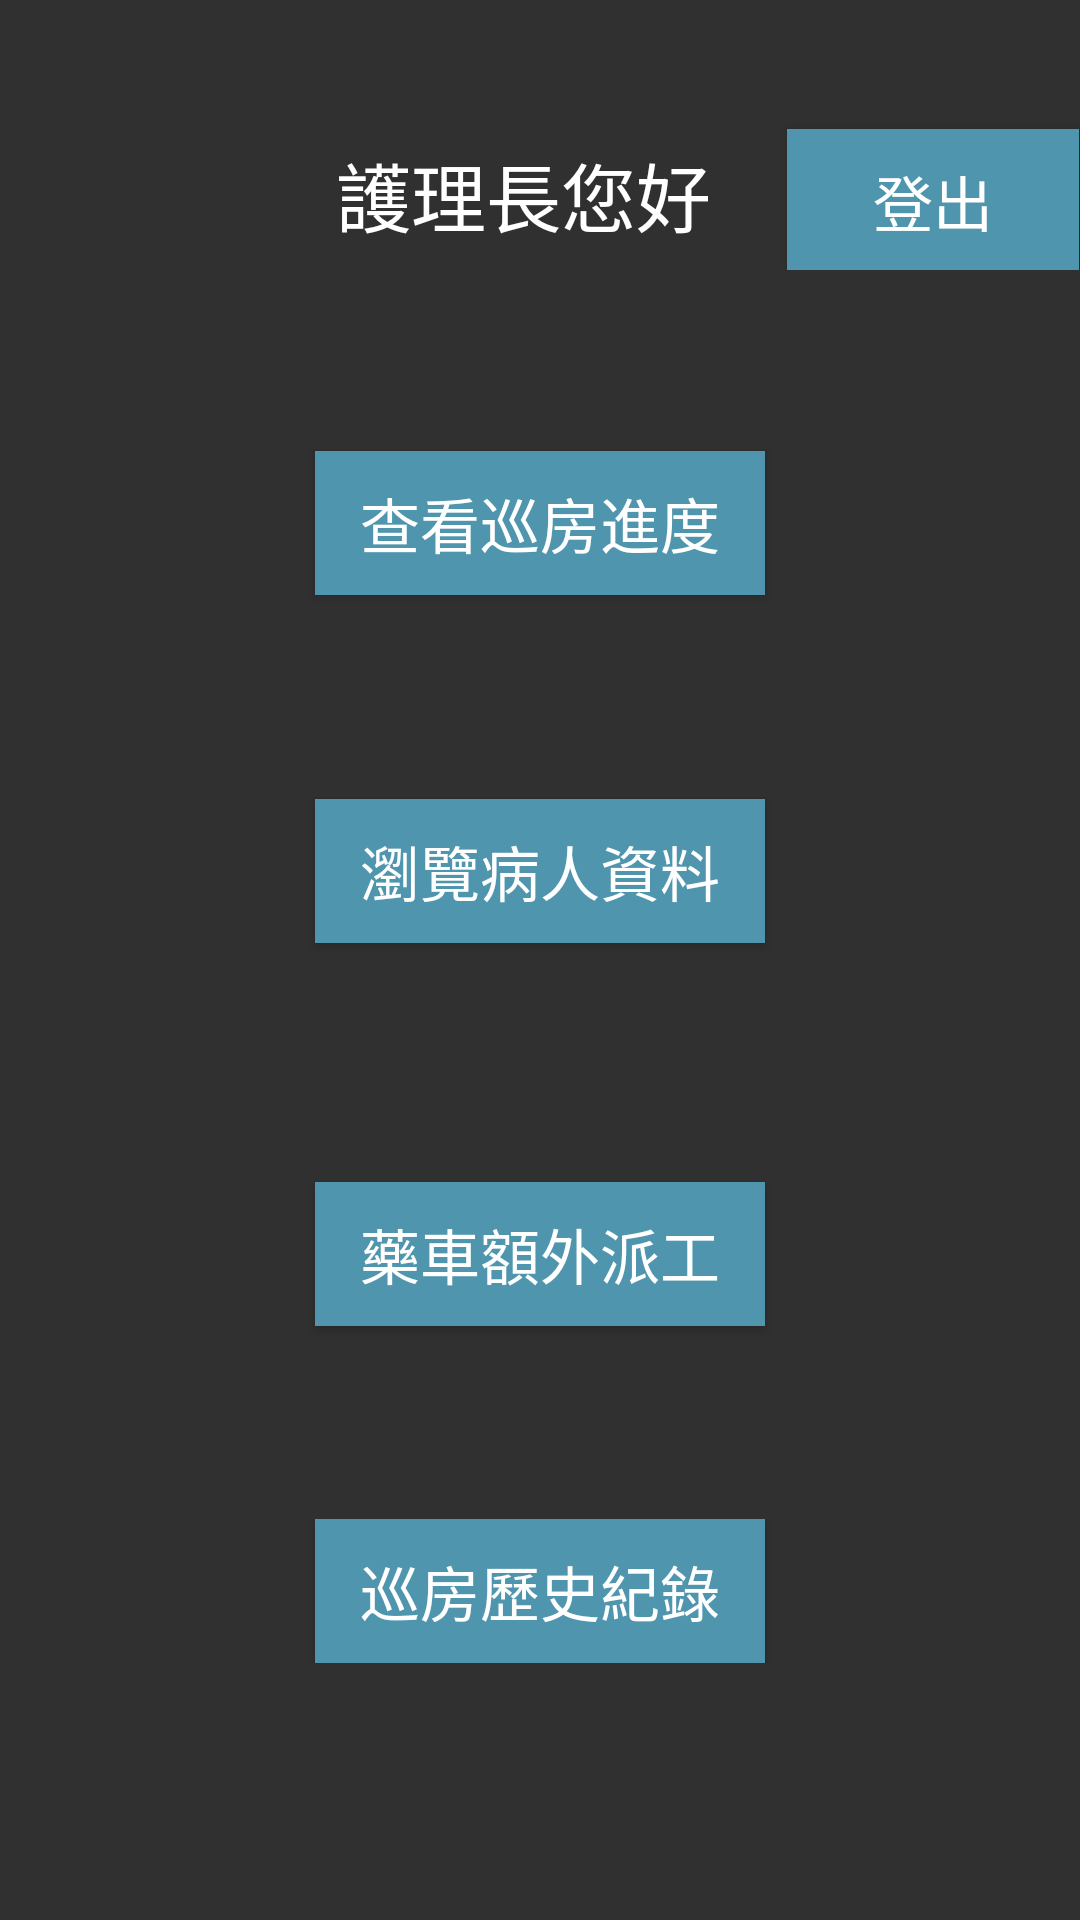

Produce the Android XML layout that renders to this screen, including the resource entries it uses.
<!-- AndroidManifest.xml: application theme AppTheme -->
<!-- res/layout/choose_nurseboss.xml -->
<?xml version="1.0" encoding="utf-8"?>
<LinearLayout xmlns:android="http://schemas.android.com/apk/res/android"

    xmlns:app="http://schemas.android.com/apk/res-auto"
    android:orientation="vertical"
    android:layout_width="match_parent"
    android:layout_height="match_parent"
    android:weightSum="1">



    <Space
        android:layout_width="match_parent"
        android:layout_height="40dp" />

    <LinearLayout
        android:orientation="horizontal"
        android:layout_width="match_parent"
        android:layout_height="50dp">

        <TextView
            android:gravity="center"
            android:layout_width="wrap_content"
            android:layout_height="match_parent"
            android:id="@+id/welcomemsg"
            android:layout_weight="2.00"
            android:textSize="27sp" />

        <TextView
            android:gravity="center"
            android:text="護理長您好"
            android:layout_width="wrap_content"
            android:layout_height="match_parent"
            android:id="@+id/textView１"
            android:textAppearance="@style/TextAppearance.AppCompat"
            android:textSize="25sp"
            android:layout_weight="0.70" />

        <Space
            android:layout_width="wrap_content"
            android:layout_height="match_parent"
            android:layout_weight="0.18" />

        <Button
            android:text="登出"
            android:layout_width="wrap_content"
            android:layout_height="wrap_content"
            style="@android:style/Widget.DeviceDefault.Light.Button"
            android:elevation="0dp"
            android:textAlignment="center"
            android:id="@+id/logoutnurseboss"
            android:textSize="20sp"
            android:background="@color/colorAccent"
            android:layout_weight="0.20"
            android:textColor="@color/colorPrimary" />

    </LinearLayout>

    <Space
        android:layout_width="match_parent"
        android:layout_weight="0.00"
        android:layout_height="40dp" />

    <LinearLayout
        android:layout_width="match_parent"
        android:layout_height="wrap_content"
        android:orientation="vertical"
        android:gravity="center"

        android:layout_weight="0.15">

        <Button
            android:text="查看巡房進度"

            android:layout_height="wrap_content"
            android:id="@+id/big_nurse_check"
            android:layout_width="150dp"
            style="@android:style/Widget.DeviceDefault.Light.Button"
            android:elevation="0dp"
            android:textAlignment="center"
            android:background="@color/colorAccent"
            android:textSize="20sp"
            android:textColor="@color/colorPrimary" />
    </LinearLayout>

    <Space
        android:layout_width="match_parent"
        android:layout_height="16dp" />

    <LinearLayout
        android:layout_width="match_parent"
        android:orientation="vertical"
        android:gravity="center"
        android:layout_weight="0.23"
        android:layout_height="wrap_content">

        <Button
            android:text="瀏覽病人資料"
            android:layout_height="wrap_content"
            android:id="@+id/big_nurse_information"
            android:layout_width="150dp"
            style="@android:style/Widget.DeviceDefault.Light.Button"
            android:elevation="0dp"
            android:textAlignment="center"
            android:background="@color/colorAccent"
            android:textSize="20sp"
            android:textColor="@color/colorPrimary" />

    </LinearLayout>

    <Space
        android:layout_width="match_parent"
        android:layout_height="11dp" />

    <LinearLayout
        android:layout_width="match_parent"
        android:orientation="vertical"
        android:gravity="center"
        android:layout_weight="0.27"
        android:layout_height="wrap_content">

        <Button
            android:text="藥車額外派工"
            android:layout_height="wrap_content"
            android:id="@+id/big_nurse_patching"
            android:layout_width="150dp"
            style="@android:style/Widget.DeviceDefault.Light.Button"
            android:elevation="0dp"
            android:textAlignment="center"
            android:background="@color/colorAccent"
            android:textSize="20sp"
            android:textColor="@color/colorPrimary" />

    </LinearLayout>

    <Space
        android:layout_width="match_parent"
        android:layout_height="16dp"
        android:layout_weight="0.04" />

    <LinearLayout
        android:layout_width="match_parent"
        android:layout_height="wrap_content"
        android:orientation="vertical"
        android:gravity="center">

        <Button
            android:text="巡房歷史紀錄"
            android:layout_height="wrap_content"
            android:id="@+id/big_nurse_history"
            android:layout_width="150dp"
            style="@android:style/Widget.DeviceDefault.Light.Button"
            android:elevation="0dp"
            android:textAlignment="center"
            android:background="@color/colorAccent"
            android:textSize="20sp"
            android:textColor="@color/colorPrimary" />
    </LinearLayout>
</LinearLayout>
<!-- resources referenced by this layout -->
<resources>
  <color name="colorAccent">#4f95ad</color>
  <color name="colorPrimary">#ffffff</color>
  <style name="AppTheme" parent="@style/Theme.AppCompat">
          
      </style>
</resources>
